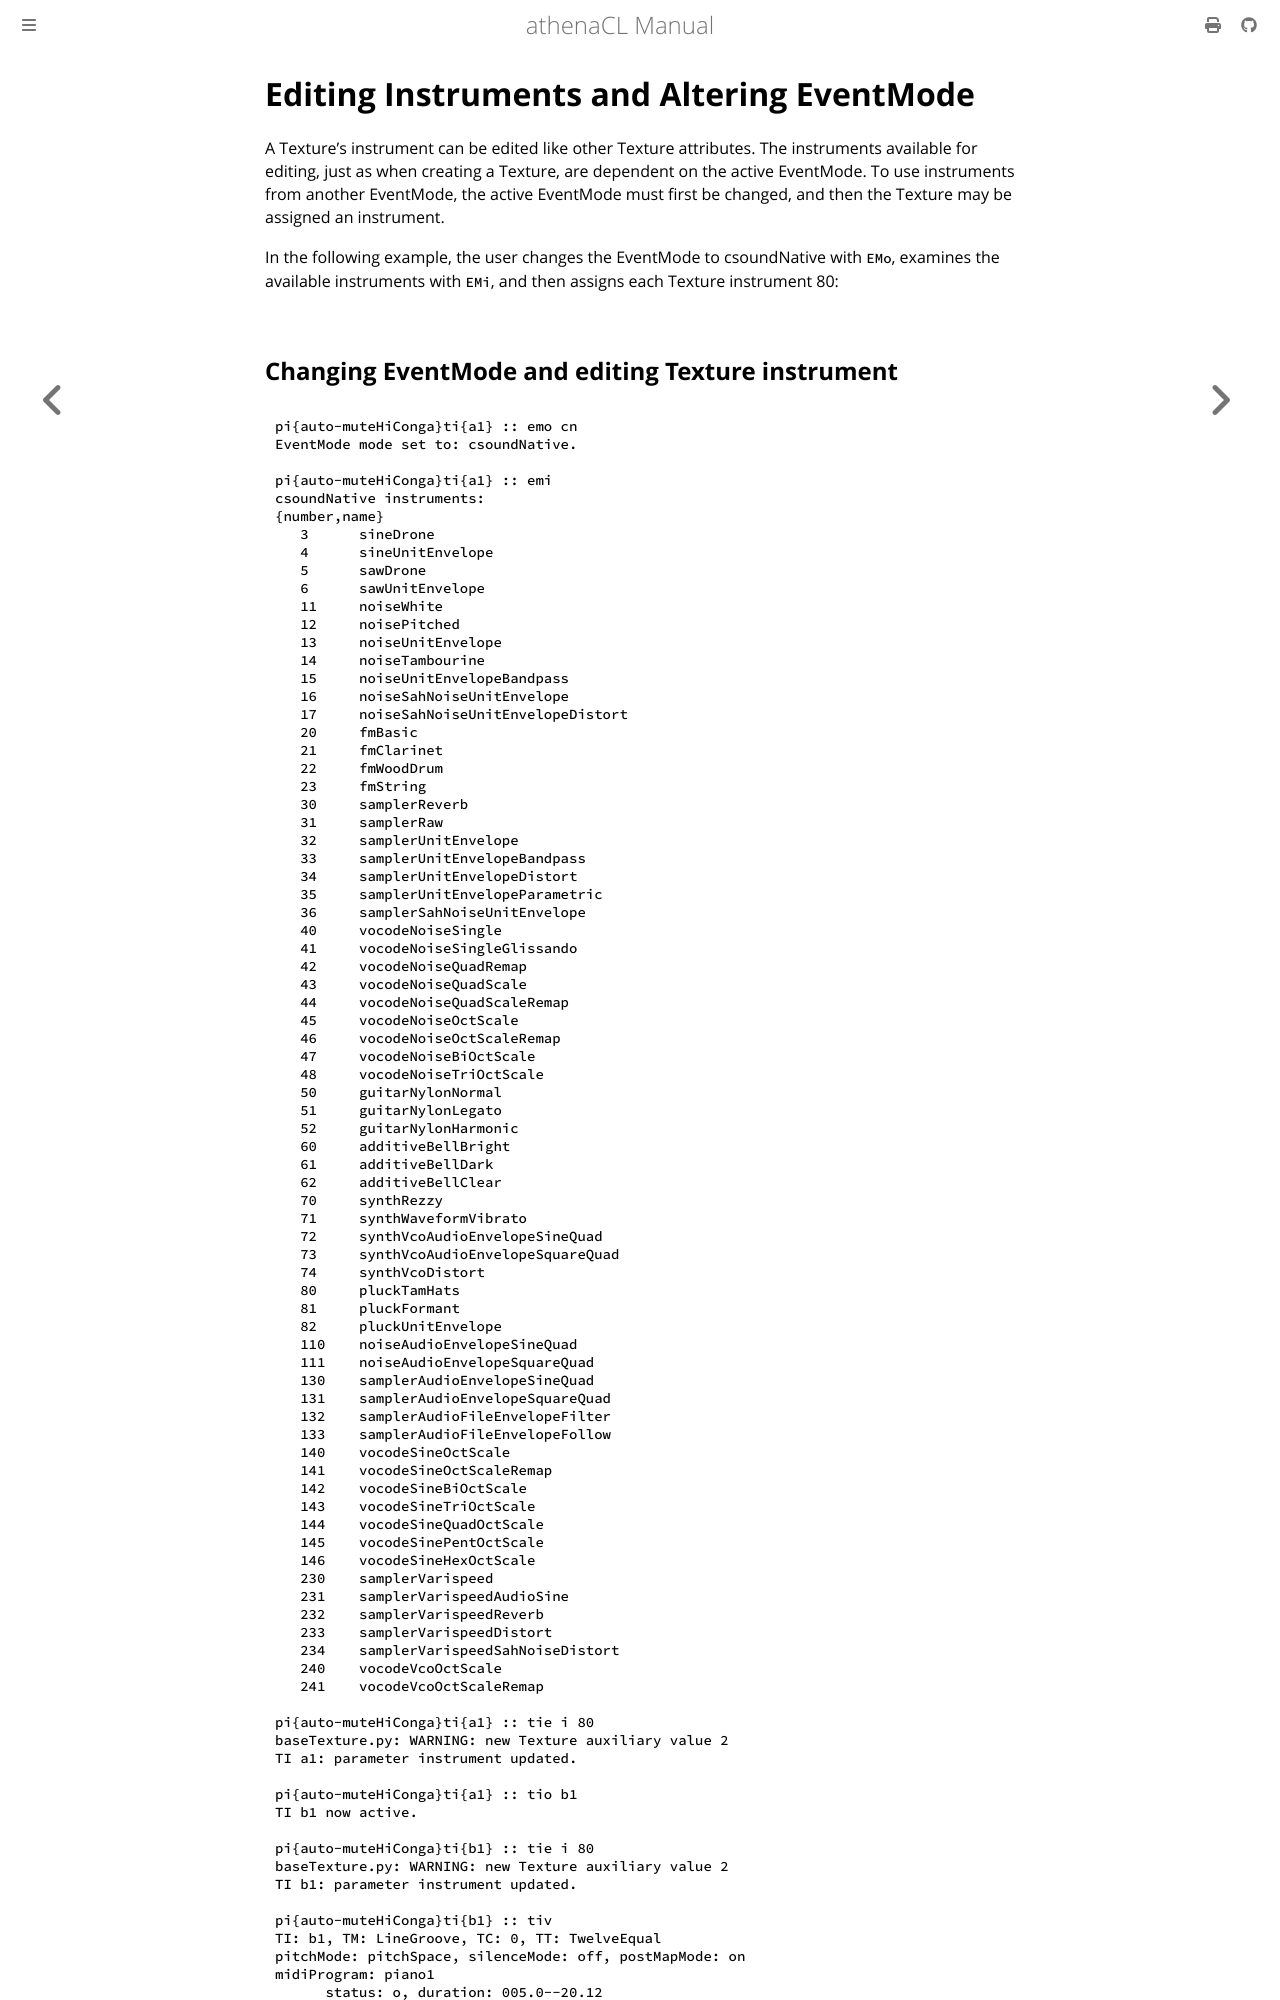

repository: ales-tsurko/athenaCL · page: chapter04/012-editing-instruments-and-altering-eventmode.html · generator: mdbook

# Editing Instruments and Altering EventMode

A Texture's instrument can be edited like other Texture attributes. The
instruments available for editing, just as when creating a Texture, are
dependent on the active EventMode. To use instruments from another EventMode,
the active EventMode must first be changed, and then the Texture may be assigned
an instrument.

In the following example, the user changes the EventMode to csoundNative with
`EMo`, examines the available instruments with `EMi`, and then assigns each
Texture instrument 80:
